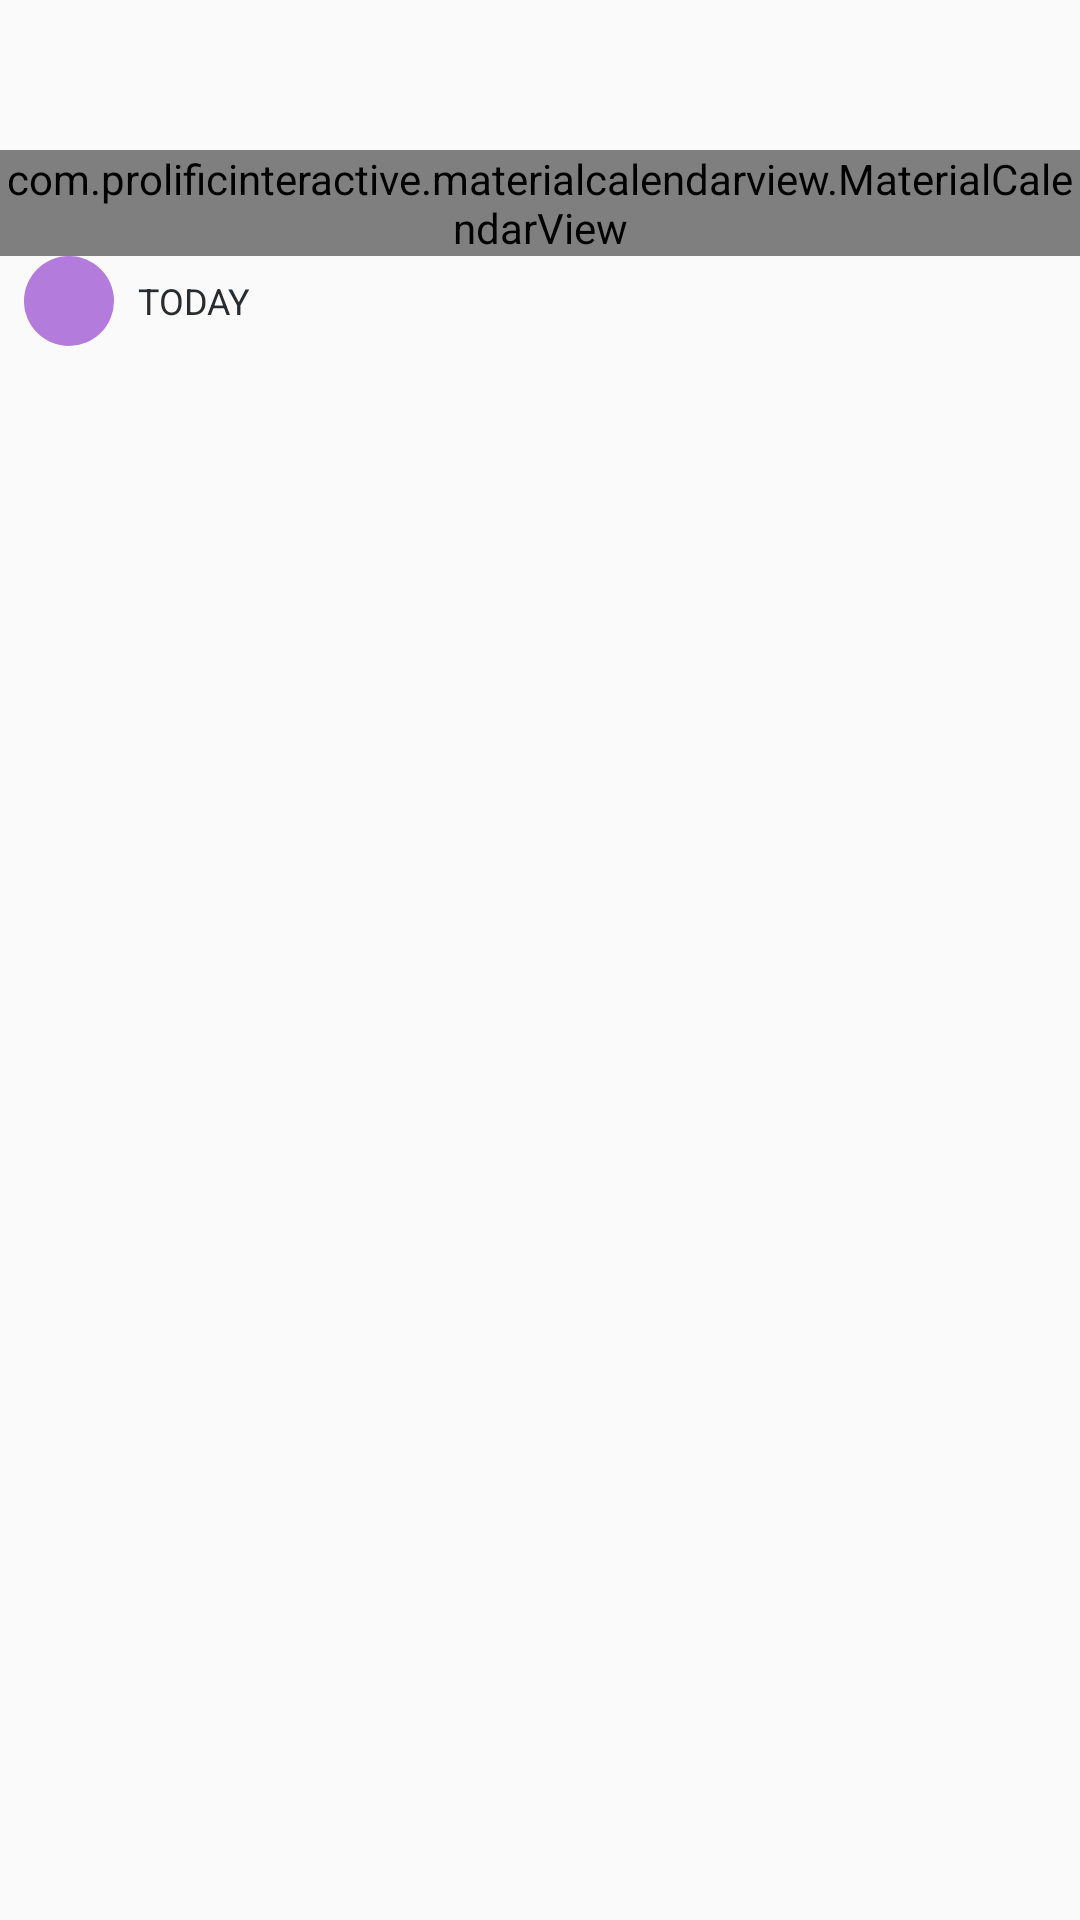

This screen was rendered from an Android layout file. Write that file and the resources it references.
<!-- AndroidManifest.xml: application theme AppTheme -->
<!-- res/layout/fragment_histroy_.xml -->
<?xml version="1.0" encoding="utf-8"?>
<LinearLayout xmlns:android="http://schemas.android.com/apk/res/android"
    xmlns:aapt="http://schemas.android.com/aapt"
    xmlns:app="http://schemas.android.com/apk/res-auto"
    android:layout_width="match_parent"
    android:layout_height="match_parent"
    android:orientation="vertical">

    <ScrollView
        android:layout_width="match_parent"
        android:layout_height="match_parent"
        android:layout_marginTop="50dp"
        android:layout_marginBottom="60dp"
        android:scrollbars="none">

        <LinearLayout
            android:layout_width="match_parent"
            android:layout_height="match_parent"
            android:orientation="vertical">

            <com.prolificinteractive.materialcalendarview.MaterialCalendarView
                android:id="@+id/calendarView"
                android:layout_width="match_parent"
                android:layout_height="wrap_content" />

            <LinearLayout
                android:layout_width="match_parent"
                android:layout_height="match_parent"
                android:orientation="vertical"
                android:paddingLeft="8dp"
                android:paddingRight="8dp">

                <androidx.recyclerview.widget.RecyclerView
                    android:id="@+id/histroy_list"
                    android:layout_width="match_parent"
                    android:layout_height="match_parent" />

                <RelativeLayout
                    android:layout_width="match_parent"
                    android:layout_height="wrap_content">

                    <View
                        android:id="@+id/today_view"
                        android:layout_width="30dp"
                        android:layout_height="30dp"
                        android:background="@drawable/orange_round_background" />

                    <TextView
                        android:layout_width="match_parent"
                        android:layout_height="wrap_content"
                        android:layout_centerVertical="true"
                        android:layout_toRightOf="@+id/today_view"
                        android:paddingLeft="8dp"
                        android:paddingRight="8dp"
                        android:text="TODAY"
                        android:textColor="@color/light_black"
                        android:textSize="12dp"
                        android:textStyle="normal" />
                </RelativeLayout>

                <RelativeLayout
                    android:visibility="gone"
                    android:layout_width="match_parent"
                    android:layout_height="wrap_content">

                    <RelativeLayout
                        android:id="@+id/complete_view"
                        android:layout_width="30dp"
                        android:layout_height="30dp">

                        <View
                            android:layout_width="8dp"
                            android:layout_height="8dp"
                            android:layout_centerInParent="true"
                            android:background="@drawable/complete_excerise_view" />
                    </RelativeLayout>

                    <TextView
                        android:layout_width="match_parent"
                        android:layout_height="wrap_content"
                        android:layout_centerVertical="true"
                        android:layout_toRightOf="@+id/complete_view"
                        android:paddingLeft="8dp"
                        android:paddingRight="8dp"
                        android:text="EXCERCISE COMPLETE"
                        android:textColor="@color/light_black"
                        android:textSize="12dp"
                        android:textStyle="normal" />
                </RelativeLayout>
            </LinearLayout>
        </LinearLayout>
    </ScrollView>
</LinearLayout>
<!-- resources referenced by this layout -->
<resources>
  <color name="light_black">#282c2f</color>
  <!-- drawable complete_excerise_view (drawable) -->
  <?xml version="1.0" encoding="utf-8"?>
  <shape xmlns:android="http://schemas.android.com/apk/res/android" xmlns:app="http://schemas.android.com/apk/res-auto" xmlns:aapt="http://schemas.android.com/aapt" android:shape="oval">
      <size android:height="50dp" android:width="50dp"/>
      <solid android:color="@color/red1"/>
      <corners android:radius="5dp"/>
  </shape>
  <!-- drawable orange_round_background (drawable) -->
  <?xml version="1.0" encoding="utf-8"?>
  <shape xmlns:android="http://schemas.android.com/apk/res/android" xmlns:app="http://schemas.android.com/apk/res-auto" xmlns:aapt="http://schemas.android.com/aapt" android:shape="oval">
      <size android:height="50dp" android:width="50dp"/>
      <solid android:color="@color/color1"/>
      <corners android:radius="5dp"/>
  </shape>
  <style name="AppTheme" parent="@style/Theme.AppCompat.Light.NoActionBar">
          <item name="colorAccent">@color/colorAccent</item>
          <item name="colorPrimary">@color/colorPrimary</item>
          <item name="colorPrimaryDark">@color/colorPrimaryDark</item>
      </style>
  <color name="red1">#ff0000</color>
  <color name="color1">#B37CDC</color>
  <color name="colorAccent">#B37CDC</color>
  <color name="colorPrimary">#ECECEC</color>
  <color name="colorPrimaryDark">#DDDDDD</color>
</resources>
